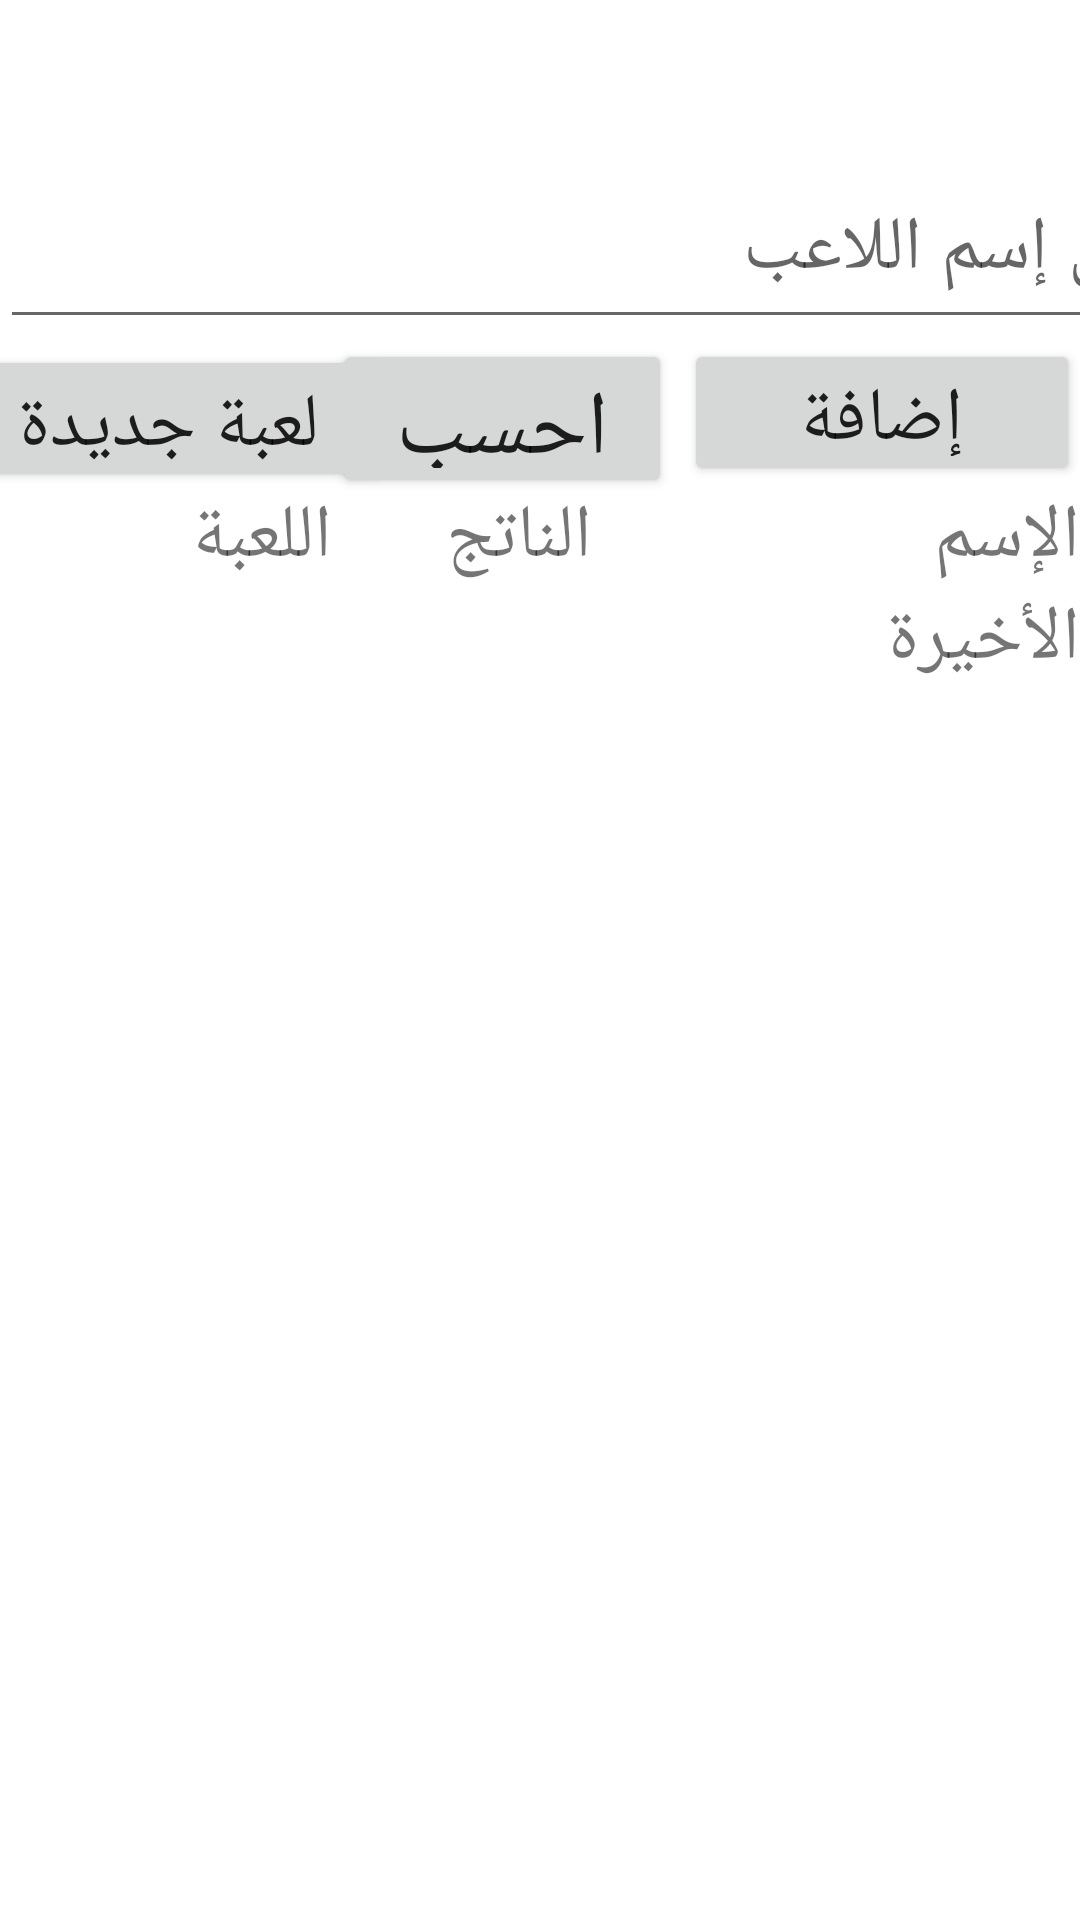

Layout XML and referenced resources for this Android screen:
<!-- AndroidManifest.xml: application theme Theme.HindCalc -->
<!-- res/layout/hndmainactivity.xml -->
<?xml version="1.0" encoding="utf-8"?>
<androidx.constraintlayout.widget.ConstraintLayout xmlns:android="http://schemas.android.com/apk/res/android"
    xmlns:app="http://schemas.android.com/apk/res-auto"
    xmlns:tools="http://schemas.android.com/tools"
    android:layout_width="match_parent"
    android:layout_height="match_parent"
    tools:context=".HndMainActivity">

    












    <EditText
        android:id="@+id/PlyerName"
        android:layout_width="407dp"
        android:layout_height="63dp"
        android:layout_marginTop="50dp"
        android:layout_marginBottom="5dp"
        android:hint="@string/EnterPlayerName"

        android:inputType="textPersonName"
        android:textSize="@dimen/PlayerNameSize"
        app:layout_constraintBottom_toTopOf="@+id/AddPlayer"
        app:layout_constraintEnd_toEndOf="parent"
        app:layout_constraintHorizontal_bias="0.0"
        app:layout_constraintStart_toStartOf="parent"
        app:layout_constraintTop_toTopOf="parent" />

    <ListView
        android:id="@+id/_dynamic"
        android:layout_width="403dp"
        android:layout_height="260dp"
        app:layout_constraintEnd_toEndOf="parent"
        app:layout_constraintHorizontal_bias="0.4"
        app:layout_constraintStart_toStartOf="parent"
        app:layout_constraintTop_toBottomOf="@+id/textView" />

    <Button
        android:id="@+id/AddPlayer"
        android:layout_width="132dp"
        android:layout_height="49dp"
        android:onClick="AddPlayer"
        android:text="إضافة"
        android:textSize="@dimen/PlayerNameSize"
        app:layout_constraintEnd_toEndOf="parent"
        app:layout_constraintTop_toBottomOf="@+id/PlyerName" />

    <include
        android:id="@+id/content"
        layout="@layout/playerinfo"
        android:visibility="invisible"
        app:layout_constraintBottom_toTopOf="@+id/PlyerName"
        app:layout_constraintEnd_toEndOf="parent"
        app:layout_constraintStart_toStartOf="parent"
        app:layout_constraintTop_toTopOf="parent" />

    <Button
        android:id="@+id/Calc"
        android:layout_width="113dp"
        android:layout_height="53dp"
        android:layout_marginEnd="4dp"
        android:text="احسب"
        android:textSize="@dimen/TitleSize"
        app:layout_constraintBottom_toTopOf="@+id/textView"
        app:layout_constraintEnd_toStartOf="@+id/AddPlayer"
        app:layout_constraintTop_toBottomOf="@+id/PlyerName"
        app:layout_constraintVertical_bias="0.0" />

    <TextView
        android:id="@+id/textView"
        android:layout_width="0dp"
        android:layout_height="wrap_content"
        android:text="الإسم                  الناتج      اللعبة      الأخيرة"
        android:textSize="@dimen/PlayerNameSize"
        app:layout_constraintEnd_toEndOf="parent"
        app:layout_constraintStart_toStartOf="parent"
        app:layout_constraintTop_toBottomOf="@+id/AddPlayer" />

    <Button
        android:id="@+id/newGame"
        android:layout_width="150dp"
        android:layout_height="49dp"
        android:text="لعبة جديدة"
        android:textSize="@dimen/PlayerNameSize"
        app:layout_constraintBottom_toBottomOf="@+id/Calc"
        app:layout_constraintEnd_toStartOf="@+id/Calc"
        app:layout_constraintStart_toStartOf="parent"
        app:layout_constraintTop_toTopOf="@+id/Calc" />

    <ListView

        android:id="@+id/PlayerDetailList"
        android:layout_width="387dp"
        android:layout_height="250dp"
        android:layout_marginEnd="4dp"
        app:layout_constraintBottom_toBottomOf="parent"
        app:layout_constraintEnd_toEndOf="parent"
        app:layout_constraintStart_toStartOf="parent"

        app:layout_constraintTop_toBottomOf="@+id/_dynamic" />
</androidx.constraintlayout.widget.ConstraintLayout>
<!-- res/layout/playerinfo.xml (included above) -->
<?xml version="1.0" encoding="utf-8"?>
<LinearLayout xmlns:android="http://schemas.android.com/apk/res/android"
    xmlns:app="http://schemas.android.com/apk/res-auto"
    android:layout_width="match_parent"
    android:layout_height="wrap_content">

    <TextView
        android:id="@+id/FinalScore"
        android:layout_width="82dp"
        android:layout_height="wrap_content"
        android:text="0"
        android:textAlignment="center"
        android:textSize="@dimen/PlayerNameSize" />

    <EditText
        android:id="@+id/PlayerScore"
        android:layout_width="104dp"
        android:layout_height="wrap_content"
        android:ems="10"
        android:hint="@string/playerresult"
        android:importantForAutofill="no"
        android:inputType="textPersonName"
        android:textAlignment="viewEnd"
        android:textSize="18sp" />

    <TextView
        android:id="@+id/Sumtxt"
        android:layout_width="80dp"
        android:layout_height="wrap_content"
        android:text="0"
        android:textAlignment="center"
        android:textSize="@dimen/PlayerNameSize" />

    <TextView
        android:id="@+id/pname"
        android:layout_width="140dp"
        android:layout_height="wrap_content"
        android:textAlignment="viewEnd"
        android:textSize="@dimen/PlayerNameSize"
        android:textStyle="bold" />

</LinearLayout>
<!-- resources referenced by this layout -->
<resources>
  <dimen name="PlayerNameSize">25sp</dimen>
  <dimen name="TitleSize">30sp</dimen>
  <string name="EnterPlayerName">أدخل إسم اللاعب</string>
  <string name="TitleText">حاسبة لعبة الهاند</string>
  <string name="playerresult">أدخل النتيجة</string>
  <style name="Theme.HindCalc" parent="Theme.MaterialComponents.DayNight.DarkActionBar">
          
          <item name="colorPrimary">@color/purple_500</item>
          <item name="colorPrimaryVariant">@color/purple_700</item>
          <item name="colorOnPrimary">@color/white</item>
          
          <item name="colorSecondary">@color/teal_200</item>
          <item name="colorSecondaryVariant">@color/teal_700</item>
          <item name="colorOnSecondary">@color/black</item>
          
          <item name="android:statusBarColor" tools:targetApi="l">?attr/colorPrimaryVariant</item>
          
      </style>
  <!-- not gathered from this repository: default colours our renderer supplied (Android Studio template values) -->
  <color name="purple_500">#FF6200EE</color>
  <color name="purple_700">#FF3700B3</color>
  <color name="teal_200">#FF03DAC5</color>
  <color name="teal_700">#FF018786</color>
  <color name="black">#FF000000</color>
  <color name="white">#FFFFFFFF</color>
</resources>
